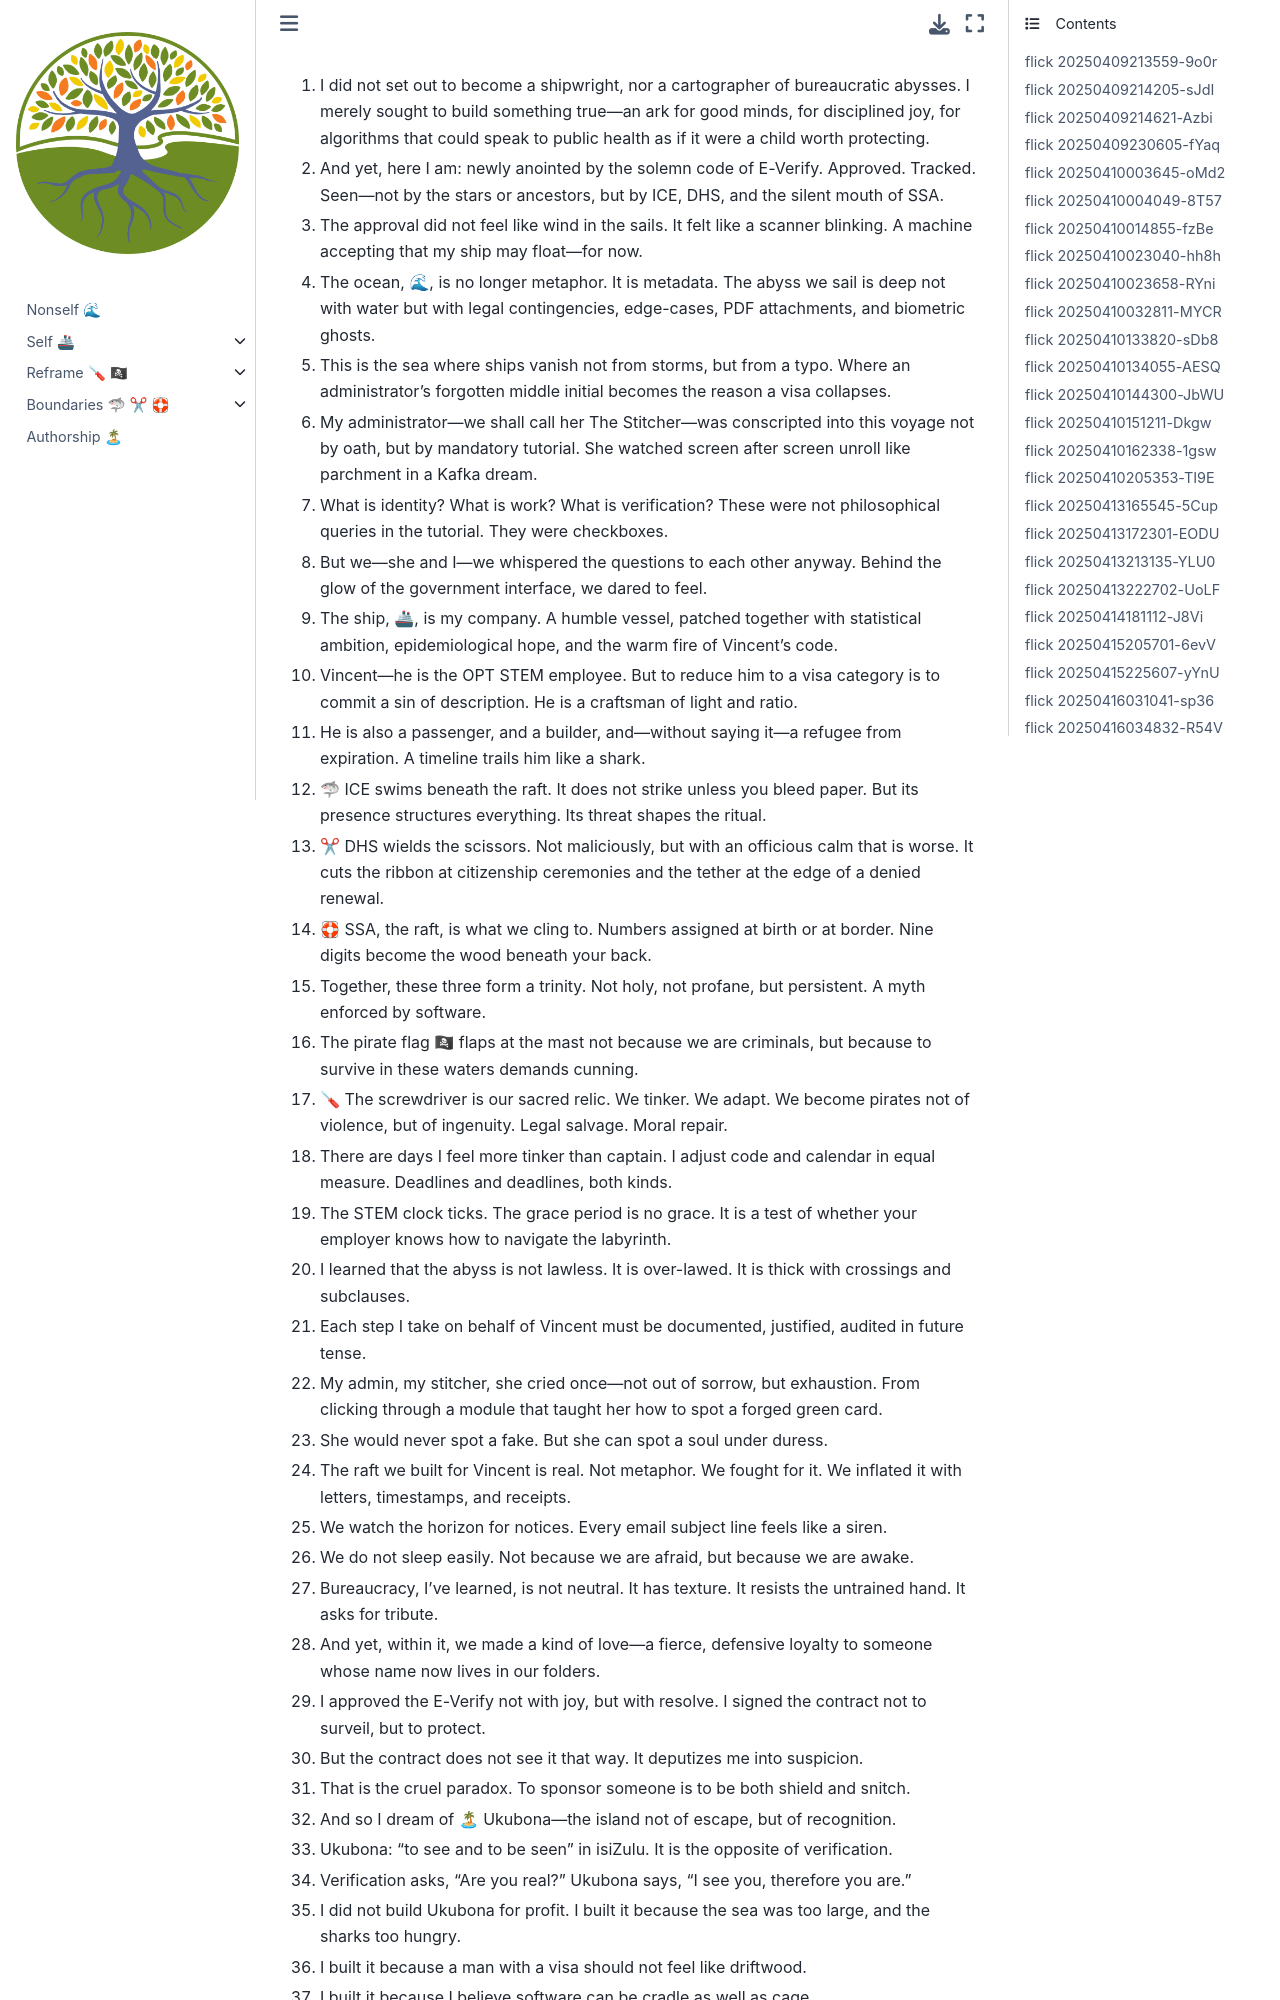

repository: abikesa/self-parasympathetic · page: ukuvula-llc/poetic-essay.html · generator: jekyll

1. I did not set out to become a shipwright, nor a cartographer of bureaucratic abysses. I merely sought to build something true—an ark for good minds, for disciplined joy, for algorithms that could speak to public health as if it were a child worth protecting.

2. And yet, here I am: newly anointed by the solemn code of E-Verify. Approved. Tracked. Seen—not by the stars or ancestors, but by ICE, DHS, and the silent mouth of SSA.

3. The approval did not feel like wind in the sails. It felt like a scanner blinking. A machine accepting that my ship may float—for now.

4. The ocean, 🌊, is no longer metaphor. It is metadata. The abyss we sail is deep not with water but with legal contingencies, edge-cases, PDF attachments, and biometric ghosts.

5. This is the sea where ships vanish not from storms, but from a typo. Where an administrator’s forgotten middle initial becomes the reason a visa collapses.

6. My administrator—we shall call her The Stitcher—was conscripted into this voyage not by oath, but by mandatory tutorial. She watched screen after screen unroll like parchment in a Kafka dream.

7. What is identity? What is work? What is verification? These were not philosophical queries in the tutorial. They were checkboxes.

8. But we—she and I—we whispered the questions to each other anyway. Behind the glow of the government interface, we dared to feel.

9. The ship, 🚢, is my company. A humble vessel, patched together with statistical ambition, epidemiological hope, and the warm fire of Vincent’s code.

10. Vincent—he is the OPT STEM employee. But to reduce him to a visa category is to commit a sin of description. He is a craftsman of light and ratio.

11. He is also a passenger, and a builder, and—without saying it—a refugee from expiration. A timeline trails him like a shark.

12. 🦈 ICE swims beneath the raft. It does not strike unless you bleed paper. But its presence structures everything. Its threat shapes the ritual.
